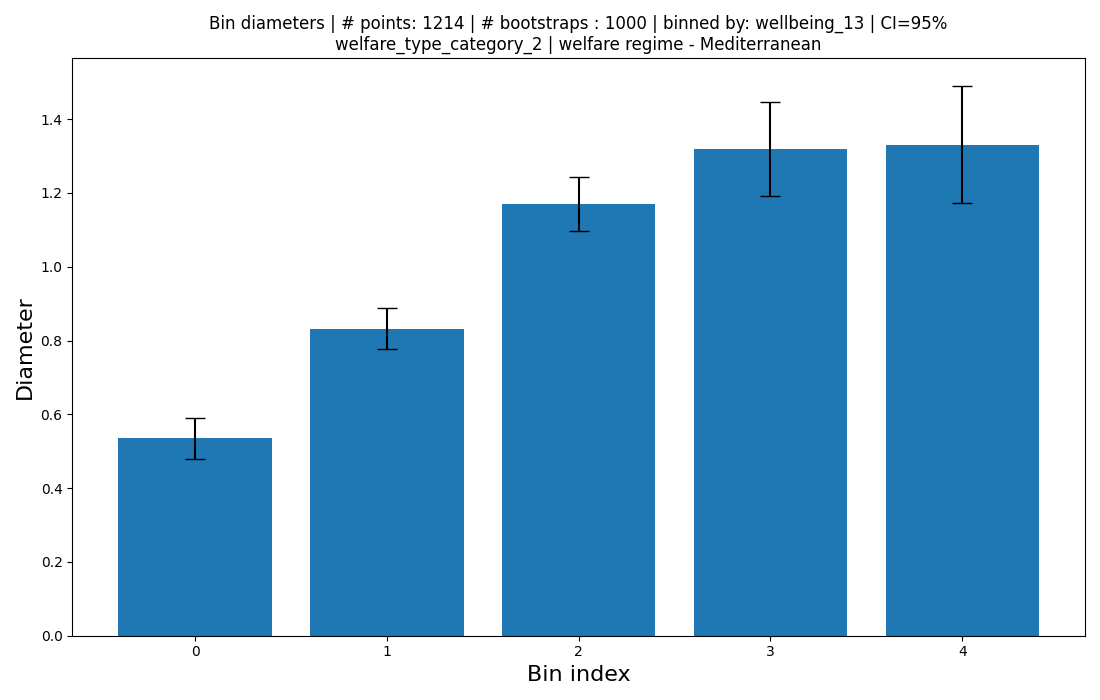

Data behind this chart, as committed beside it:
bin_size, diameter, ci_low, ci_high, bin_range
510, 0.5346, 0.4784, 0.5909, -0.000991395660785179->0.198279132157035…
423, 0.8321, 0.7768, 0.8874, 0.19827913215703577->0.39655826431407154
197, 1.17, 1.097, 1.242, 0.39655826431407154->0.5948373964711073
65, 1.319, 1.191, 1.446, 0.5948373964711073->0.7931165286281431
19, 1.331, 1.171, 1.49, 0.7931165286281431->0.9913956607851788
